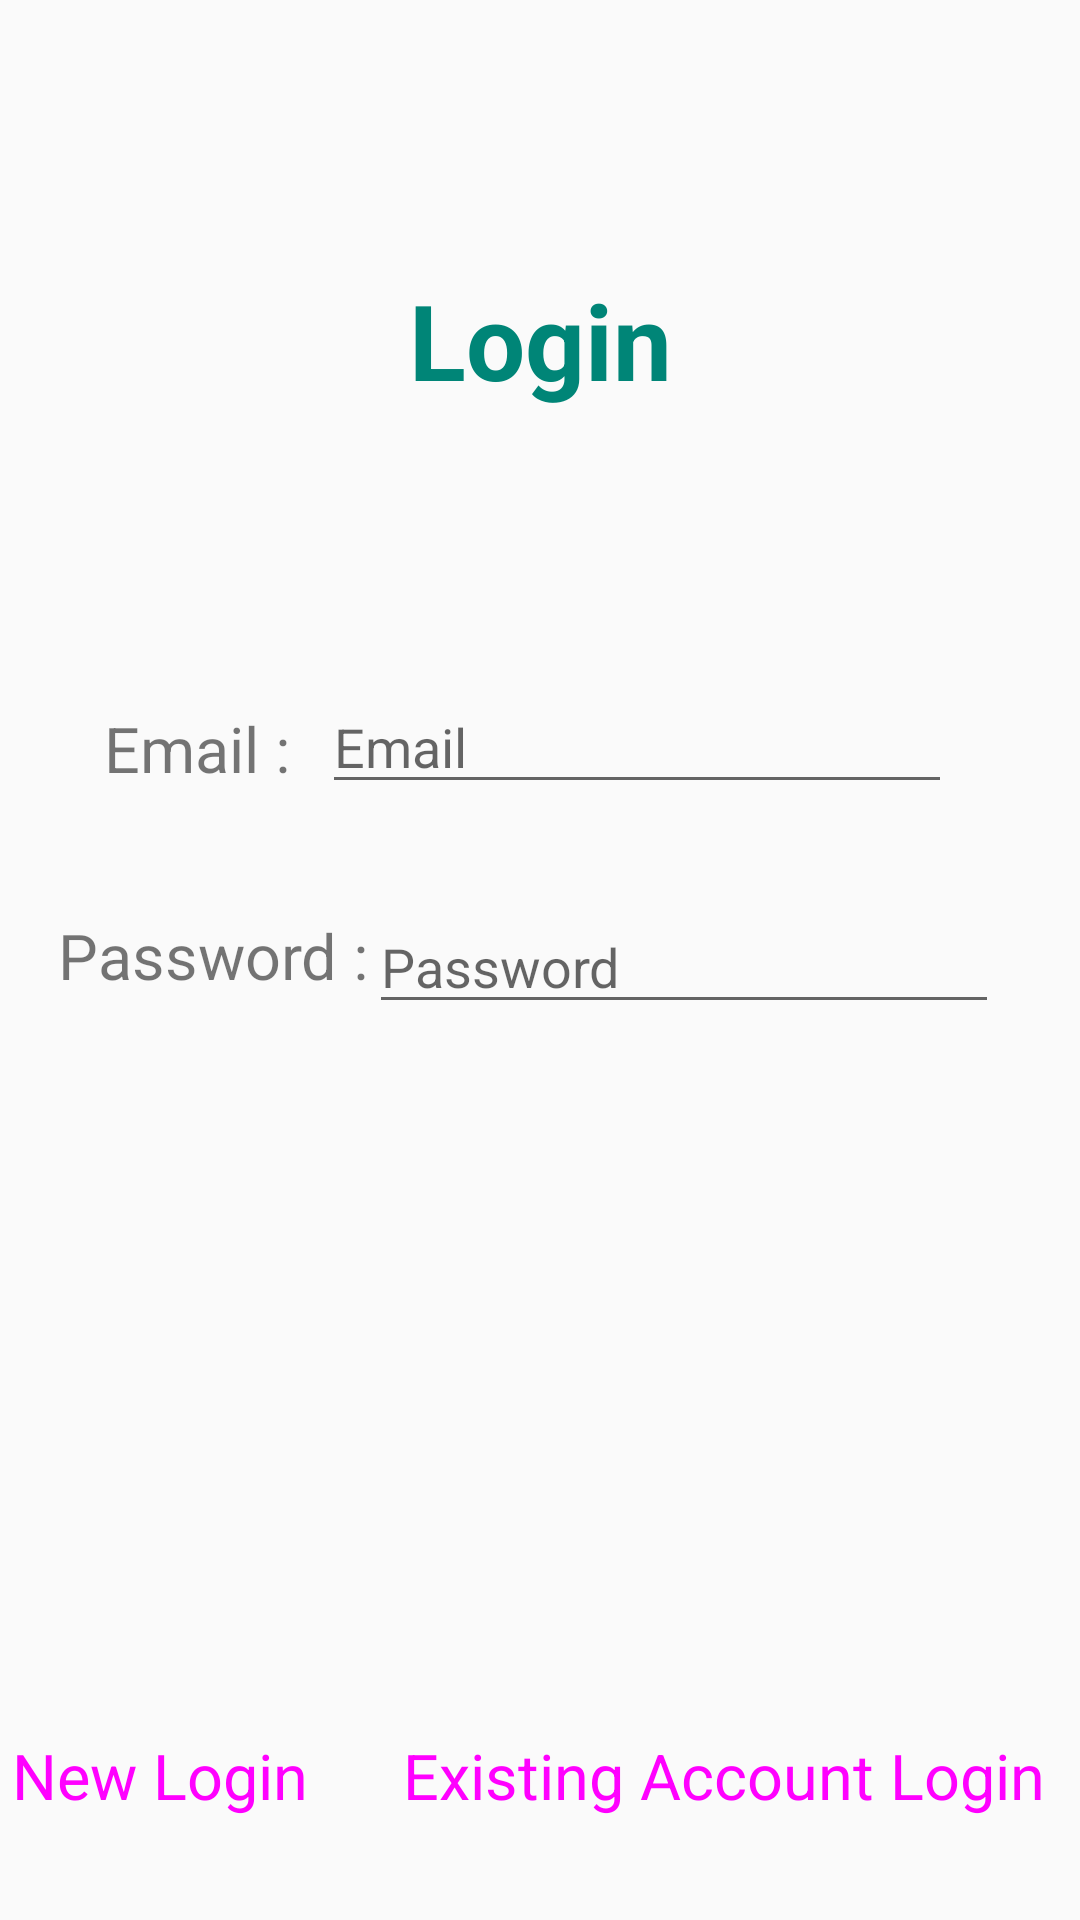

This screen was rendered from an Android layout file. Write that file and the resources it references.
<!-- AndroidManifest.xml: application theme AppTheme.NoActionBar -->
<!-- res/layout/fragment_login.xml -->
<?xml version="1.0" encoding="utf-8"?>
<androidx.constraintlayout.widget.ConstraintLayout xmlns:android="http://schemas.android.com/apk/res/android"
    xmlns:app="http://schemas.android.com/apk/res-auto"
    xmlns:tools="http://schemas.android.com/tools"
    android:id="@+id/frameLayout"
    android:layout_width="match_parent"
    android:layout_height="match_parent"
    tools:context=".Login">

    
    <TextView
        android:id="@+id/login_Title"
        android:layout_width="wrap_content"
        android:layout_height="wrap_content"
        android:text="@string/login_Title"
        android:textColor="@color/colorPrimary"
        android:textSize="35sp"
        android:textStyle="bold"
        app:layout_constraintBottom_toTopOf="@+id/email_Input"
        app:layout_constraintEnd_toEndOf="parent"
        app:layout_constraintStart_toStartOf="parent"
        app:layout_constraintTop_toTopOf="parent" />

    <TextView
        android:id="@+id/email_Label"
        android:layout_width="wrap_content"
        android:layout_height="wrap_content"
        android:layout_marginStart="24dp"
        android:layout_marginBottom="16dp"
        android:text="@string/email_Label"
        android:textSize="21sp"
        app:layout_constraintBottom_toTopOf="@+id/password_Label"
        app:layout_constraintEnd_toStartOf="@+id/email_Input"
        app:layout_constraintHorizontal_bias="0.5"
        app:layout_constraintStart_toStartOf="parent"
        app:layout_constraintTop_toTopOf="@+id/email_Input"
        app:layout_constraintVertical_chainStyle="spread" />

    <EditText
        android:id="@+id/email_Input"
        android:layout_width="wrap_content"
        android:layout_height="wrap_content"
        android:layout_marginEnd="32dp"
        android:layout_marginBottom="16dp"
        android:ems="10"
        android:hint="@string/email_Hint"
        android:inputType="textPersonName"
        app:layout_constraintBottom_toTopOf="@+id/password_Input"
        app:layout_constraintEnd_toEndOf="parent"
        app:layout_constraintHorizontal_bias="0.5"
        app:layout_constraintStart_toEndOf="@+id/email_Label"
        app:layout_constraintTop_toTopOf="parent"
        app:layout_constraintVertical_chainStyle="packed" />

    <TextView
        android:id="@+id/password_Label"
        android:layout_width="wrap_content"
        android:layout_height="wrap_content"
        android:layout_marginStart="24dp"
        android:layout_marginTop="16dp"
        android:text="@string/password_Label"
        android:textSize="21sp"
        app:layout_constraintBottom_toBottomOf="@+id/password_Input"
        app:layout_constraintEnd_toStartOf="@+id/password_Input"
        app:layout_constraintHorizontal_bias="0.5"
        app:layout_constraintStart_toStartOf="parent"
        app:layout_constraintTop_toBottomOf="@+id/email_Label" />

    <EditText
        android:id="@+id/password_Input"
        android:layout_width="wrap_content"
        android:layout_height="wrap_content"
        android:layout_marginTop="16dp"
        android:layout_marginEnd="32dp"
        android:ems="10"
        android:hint="@string/password_Hint"
        android:inputType="textPersonName"
        app:layout_constraintBottom_toTopOf="@+id/existingLogin_Button"
        app:layout_constraintEnd_toEndOf="parent"
        app:layout_constraintHorizontal_bias="0.5"
        app:layout_constraintStart_toEndOf="@+id/password_Label"
        app:layout_constraintTop_toBottomOf="@+id/email_Input" />

    <Button
        android:id="@+id/newLogin_Buttton"
        style="@style/Widget.MaterialComponents.Button"
        android:layout_width="wrap_content"
        android:layout_height="wrap_content"
        android:layout_marginBottom="24dp"
        android:text="@string/newLogin_Button"
        android:textSize="21sp"
        app:layout_constraintBottom_toBottomOf="parent"
        app:layout_constraintEnd_toStartOf="@+id/existingLogin_Button"
        app:layout_constraintHorizontal_bias="0.5"
        app:layout_constraintStart_toStartOf="parent" />

    <Button
        android:id="@+id/existingLogin_Button"
        style="@style/Widget.MaterialComponents.Button"
        android:layout_width="wrap_content"
        android:layout_height="wrap_content"
        android:layout_marginEnd="8dp"
        android:layout_marginBottom="24dp"
        android:text="@string/existingAcct_Button"
        android:textSize="21sp"
        app:layout_constraintBottom_toBottomOf="parent"
        app:layout_constraintEnd_toEndOf="parent"
        app:layout_constraintHorizontal_bias="0.5"
        app:layout_constraintStart_toEndOf="@+id/newLogin_Buttton" />

</androidx.constraintlayout.widget.ConstraintLayout>
<!-- resources referenced by this layout -->
<resources>
  <color name="colorPrimary">#008577</color>
  <string name="email_Hint">Email</string>
  <string name="email_Label">Email :</string>
  <string name="existingAcct_Button">Existing Account Login</string>
  <string name="login_Title">Login</string>
  <string name="newLogin_Button">New Login</string>
  <string name="password_Hint">Password</string>
  <string name="password_Label">Password :</string>
  <style name="AppTheme.NoActionBar">
          <item name="windowActionBar">false</item>
          <item name="windowNoTitle">true</item>
      </style>
</resources>
